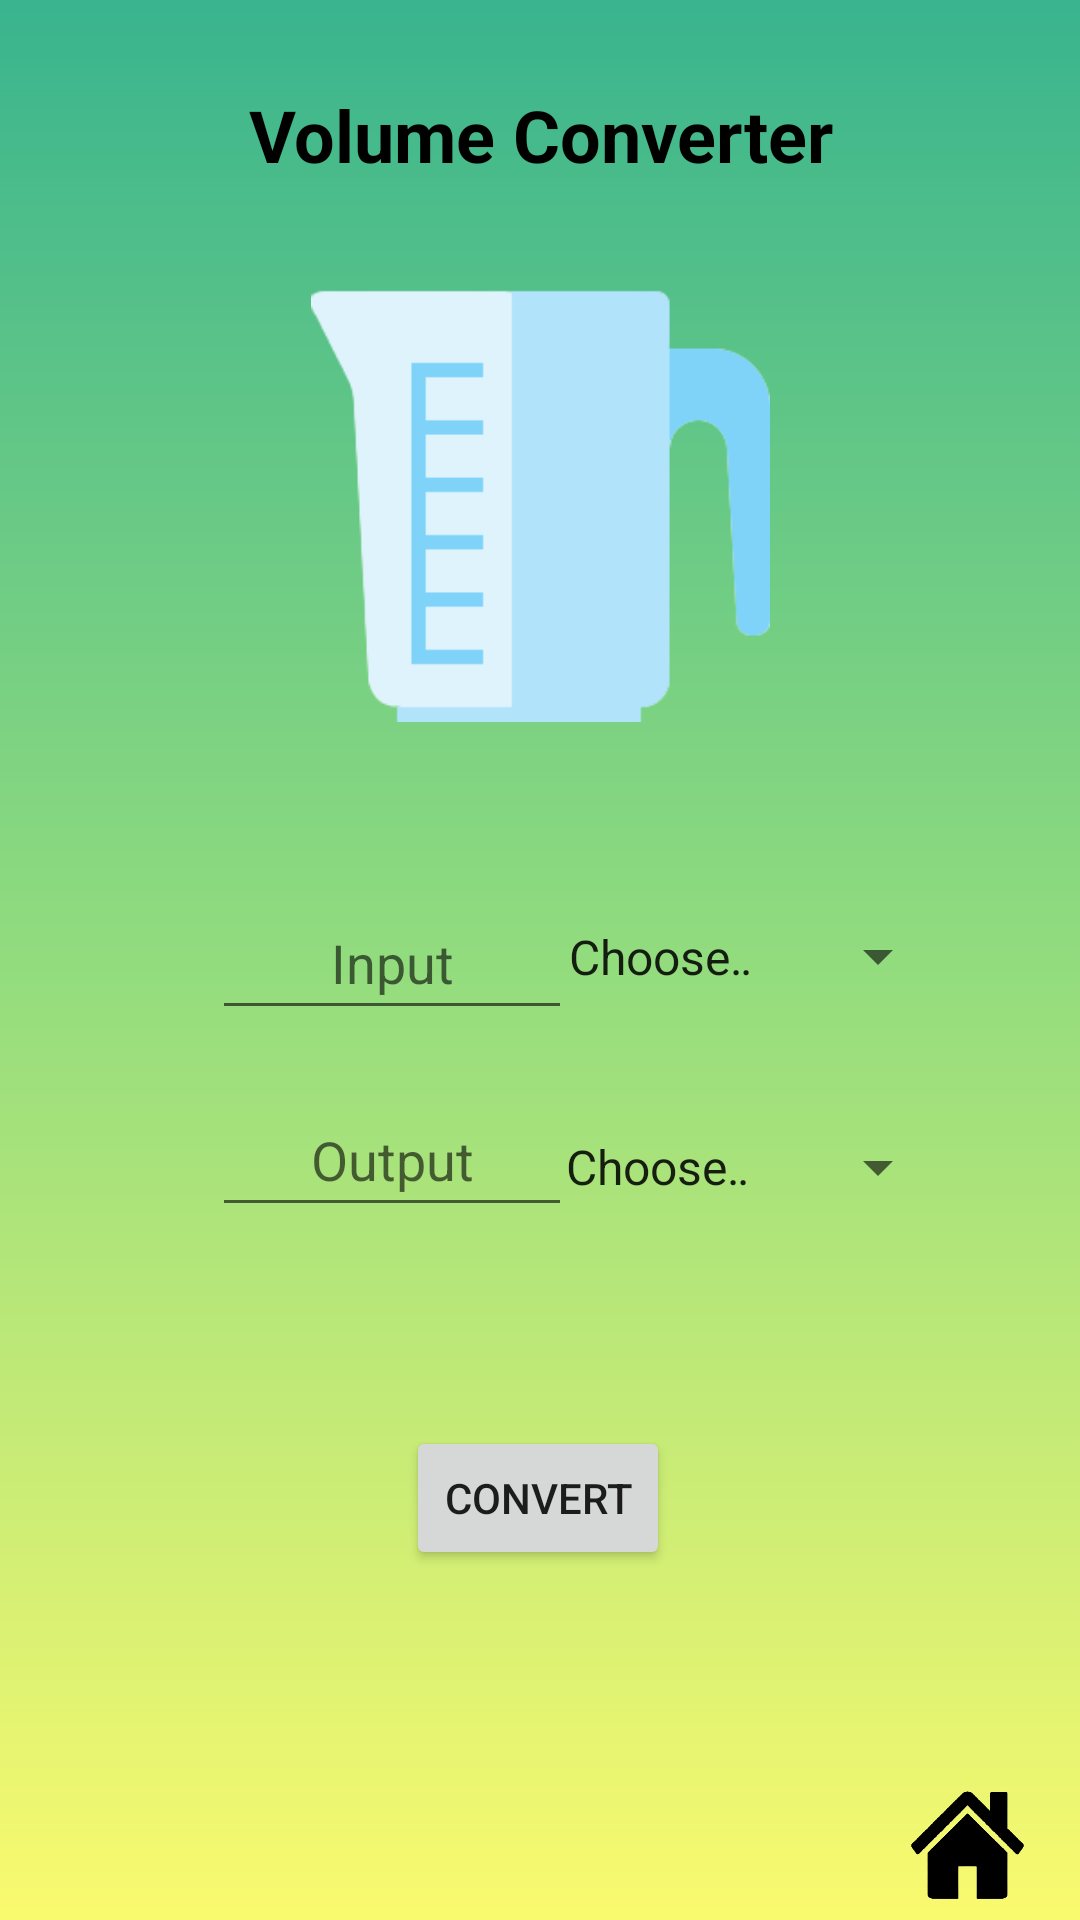

Here is an Android app screen rendered from its layout file. Give the layout XML and the strings, colors and styles it references.
<!-- AndroidManifest.xml: application theme Theme.FinalProject -->
<!-- res/layout/activity_volume_convertor.xml -->
<?xml version="1.0" encoding="utf-8"?>
<androidx.constraintlayout.widget.ConstraintLayout xmlns:android="http://schemas.android.com/apk/res/android"
    xmlns:app="http://schemas.android.com/apk/res-auto"
    xmlns:tools="http://schemas.android.com/tools"
    android:layout_width="match_parent"
    android:layout_height="match_parent"
    android:background="@color/backgroundColor"
    tools:context=".volumeConvertor">

    <Button
        android:id="@+id/home"
        android:layout_width="75dp"
        android:layout_height="50dp"
        android:background="@drawable/homeicon"
        android:onClick="homePage"
        app:layout_constraintBottom_toBottomOf="parent"
        app:layout_constraintEnd_toEndOf="parent"
        app:layout_constraintHorizontal_bias="1.0"
        app:layout_constraintStart_toStartOf="parent"
        app:layout_constraintTop_toTopOf="parent"
        app:layout_constraintVertical_bias="1.0" />

    <TextView
        android:id="@+id/title"
        android:layout_width="319dp"
        android:layout_height="70dp"
        android:text="Volume Converter"
        android:textAlignment="center"
        android:textColor="#000000"
        android:textSize="24sp"
        android:textStyle="bold"
        app:layout_constraintBottom_toBottomOf="parent"
        app:layout_constraintEnd_toEndOf="parent"
        app:layout_constraintStart_toStartOf="parent"
        app:layout_constraintTop_toTopOf="parent"
        app:layout_constraintVertical_bias="0.05" />


    <Button
        android:id="@+id/convert"
        android:layout_width="wrap_content"
        android:layout_height="wrap_content"
        android:onClick="convert"
        android:text="convert"
        app:layout_constraintBottom_toBottomOf="parent"
        app:layout_constraintEnd_toEndOf="parent"
        app:layout_constraintHorizontal_bias="0.498"
        app:layout_constraintStart_toStartOf="parent"
        app:layout_constraintTop_toTopOf="parent"
        app:layout_constraintVertical_bias="0.803" />

    <EditText
        android:id="@+id/inputET"
        android:layout_width="120dp"
        android:layout_height="48dp"
        android:ems="10"
        android:gravity="center"
        android:hint="Input"
        android:inputType="number"
        app:layout_constraintBottom_toBottomOf="parent"
        app:layout_constraintEnd_toEndOf="parent"
        app:layout_constraintHorizontal_bias="0.295"
        app:layout_constraintStart_toStartOf="parent"
        app:layout_constraintTop_toTopOf="parent"
        app:layout_constraintVertical_bias="0.499" />

    <EditText
        android:id="@+id/outputET"
        android:layout_width="120dp"
        android:layout_height="48dp"
        android:ems="10"
        android:gravity="center"
        android:hint="Output"
        android:inputType="number"
        app:layout_constraintBottom_toBottomOf="parent"
        app:layout_constraintEnd_toEndOf="parent"
        app:layout_constraintHorizontal_bias="0.295"
        app:layout_constraintStart_toStartOf="parent"
        app:layout_constraintTop_toTopOf="parent"
        app:layout_constraintVertical_bias="0.61" />

    <Spinner
        android:id="@+id/spinner2"
        android:layout_width="136dp"
        android:layout_height="28dp"
        android:entries="@array/volumeArray2"
        app:layout_constraintBottom_toBottomOf="parent"
        app:layout_constraintEnd_toEndOf="parent"
        app:layout_constraintHorizontal_bias="0.807"
        app:layout_constraintStart_toStartOf="parent"
        app:layout_constraintTop_toTopOf="parent"
        app:layout_constraintVertical_bias="0.613" />

    <Spinner
        android:id="@+id/spinner1"
        android:layout_width="135dp"
        android:layout_height="29dp"
        android:entries="@array/volumeArray"
        app:layout_constraintBottom_toBottomOf="parent"
        app:layout_constraintEnd_toEndOf="parent"
        app:layout_constraintHorizontal_bias="0.807"
        app:layout_constraintStart_toStartOf="parent"
        app:layout_constraintTop_toTopOf="parent"
        app:layout_constraintVertical_bias="0.498" />


    <ImageView
        android:id="@+id/imageView3"
        android:layout_width="153dp"
        android:layout_height="170dp"
        app:layout_constraintBottom_toBottomOf="parent"
        app:layout_constraintEnd_toEndOf="parent"
        app:layout_constraintStart_toStartOf="parent"
        app:layout_constraintTop_toTopOf="parent"
        app:layout_constraintVertical_bias="0.168"
        app:srcCompat="@drawable/volumeicon" />

</androidx.constraintlayout.widget.ConstraintLayout>
<!-- resources referenced by this layout -->
<resources>
  <string-array name="volumeArray">
          <item>Choose a unit</item>
          <item>ml</item>
          <item>liter</item>
          <item>cup</item>
          <item>pint</item>
          <item>quart</item>
          <item>gallon</item>
      </string-array>
  <string-array name="volumeArray2">
          <item>Choose a unit</item>
          <item>ml</item>
          <item>liter</item>
          <item>cup</item>
          <item>pint</item>
          <item>quart</item>
          <item>gallon</item>
      </string-array>
  <color name="backgroundColor">@drawable/gradient_drawable_lightmode</color>
  <!-- drawable homeicon: png bitmap (drawable, 16305 bytes) -->
  <!-- drawable volumeicon: png bitmap (drawable, 6203 bytes) -->
  <style name="Theme.FinalProject" parent="Theme.MaterialComponents.DayNight.DarkActionBar">
          
          <item name="colorPrimary">@color/purple_500</item>
          <item name="colorPrimaryVariant">@color/purple_500</item>
          <item name="colorOnPrimary">@color/white</item>
          
          <item name="colorSecondary">@color/teal_200</item>
          <item name="colorSecondaryVariant">@color/teal_700</item>
          <item name="colorOnSecondary">@color/teal_200</item>
          
          <item name="android:statusBarColor" tools:targetApi="l">?attr/colorPrimaryVariant</item>
          
      </style>
  <color name="purple_500">#39b48e</color>
  <color name="white">#000000</color>
  <color name="teal_200">#FF03DAC5</color>
  <color name="teal_700">#FF018786</color>
</resources>
